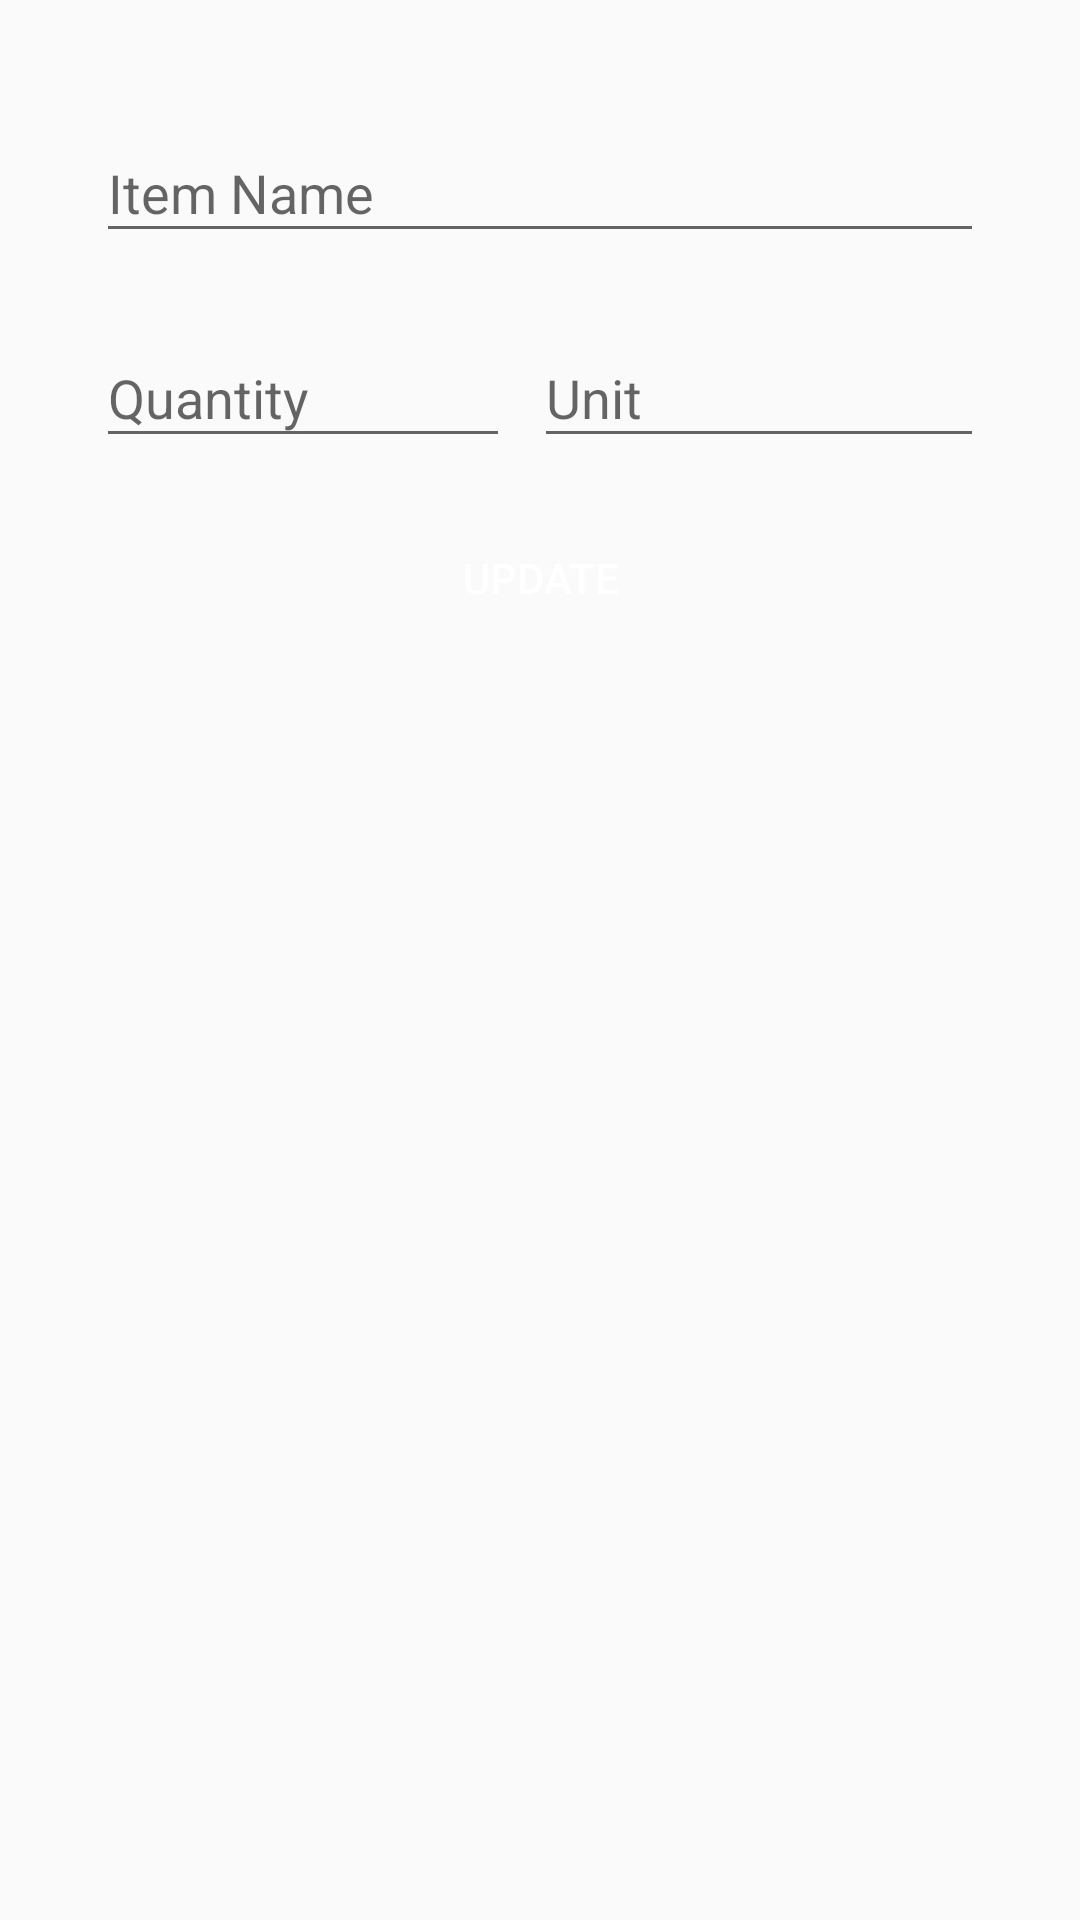

Here is an Android app screen rendered from its layout file. Give the layout XML and the strings, colors and styles it references.
<!-- AndroidManifest.xml: application theme AppTheme -->
<!-- res/layout/edit_grocery_item_bottom_sheet.xml -->
<?xml version="1.0" encoding="utf-8"?>
<androidx.constraintlayout.widget.ConstraintLayout
    xmlns:android="http://schemas.android.com/apk/res/android"
    xmlns:app="http://schemas.android.com/apk/res-auto"
    android:id="@+id/bottomSheet"
    app:behavior_hideable="true"
    app:behavior_peekHeight="56dp"
    android:padding="16dp"
    app:layout_behavior="com.google.android.material.bottomsheet.BottomSheetBehavior"
    android:layout_width="match_parent"
    android:layout_height="match_parent">

    <androidx.constraintlayout.widget.ConstraintLayout
        android:layout_width="match_parent"
        android:layout_height="match_parent"
        app:layout_constraintBottom_toBottomOf="parent"
        app:layout_constraintEnd_toEndOf="parent"
        app:layout_constraintStart_toStartOf="parent"
        app:layout_constraintTop_toTopOf="parent">

        <com.google.android.material.textfield.TextInputLayout
            android:id="@+id/textInputLayout"
            android:layout_width="0dp"
            android:layout_height="wrap_content"
            android:layout_marginStart="16dp"
            android:layout_marginTop="16dp"
            android:layout_marginEnd="16dp"
            android:hint="@string/item_name"
            app:layout_constraintEnd_toEndOf="parent"
            app:layout_constraintStart_toStartOf="parent"
            app:layout_constraintTop_toTopOf="parent">

            <com.google.android.material.textfield.TextInputEditText
                android:layout_width="match_parent"
                android:layout_height="wrap_content"
                android:imeOptions="actionNext"
                android:lines="1"
                android:inputType="text"
                />
        </com.google.android.material.textfield.TextInputLayout>

        <com.google.android.material.textfield.TextInputLayout
            android:id="@+id/quantityTextInputLayout"
            android:layout_width="0dp"
            android:layout_height="wrap_content"
            android:layout_marginStart="16dp"
            android:layout_marginTop="16dp"
            android:layout_marginEnd="8dp"
            android:hint="@string/quantity"
            app:layout_constraintEnd_toStartOf="@+id/unitTextInputLayout"
            app:layout_constraintStart_toStartOf="parent"
            app:layout_constraintTop_toBottomOf="@+id/textInputLayout">

            <com.google.android.material.textfield.TextInputEditText
                android:layout_width="match_parent"
                android:layout_height="wrap_content"
                android:imeOptions="actionNext"
                android:lines="1"
                android:inputType="text"
                />
        </com.google.android.material.textfield.TextInputLayout>

        <com.google.android.material.textfield.TextInputLayout
            android:id="@+id/unitTextInputLayout"
            android:layout_width="150dp"
            android:layout_height="wrap_content"
            android:layout_marginTop="16dp"
            android:layout_marginEnd="16dp"
            android:hint="@string/unit"
            app:layout_constraintEnd_toEndOf="parent"
            app:layout_constraintTop_toBottomOf="@+id/textInputLayout">

            <com.google.android.material.textfield.TextInputEditText
                android:layout_width="match_parent"
                android:layout_height="wrap_content"
                android:imeOptions="actionDone"
                android:lines="1"
                android:inputType="text"
                />
        </com.google.android.material.textfield.TextInputLayout>

        <Button
            android:id="@+id/updateButton"
            android:layout_width="0dp"
            android:layout_height="wrap_content"
            android:layout_marginStart="16dp"
            android:layout_marginTop="16dp"
            android:layout_marginEnd="16dp"
            android:background="@drawable/btn_rounded"
            android:text="@string/update"
            android:textColor="@color/white"
            app:layout_constraintEnd_toEndOf="parent"
            app:layout_constraintStart_toStartOf="parent"
            app:layout_constraintTop_toBottomOf="@+id/quantityTextInputLayout" />
    </androidx.constraintlayout.widget.ConstraintLayout>

</androidx.constraintlayout.widget.ConstraintLayout>
<!-- resources referenced by this layout -->
<resources>
  <color name="white">#FFFFFF</color>
  <string name="item_name">Item Name</string>
  <string name="quantity">Quantity</string>
  <string name="unit">Unit</string>
  <string name="update">update</string>
  <style name="AppTheme" parent="Theme.AppCompat.Light.DarkActionBar">
          
          <item name="colorPrimary">@color/colorPrimary</item>
          <item name="colorPrimaryDark">@color/colorPrimaryDark</item>
          <item name="colorAccent">@color/colorAccent</item>
      </style>
  <color name="colorPrimary">#6200EE</color>
  <color name="colorPrimaryDark">#3700B3</color>
  <color name="colorAccent">#03DAC5</color>
</resources>
